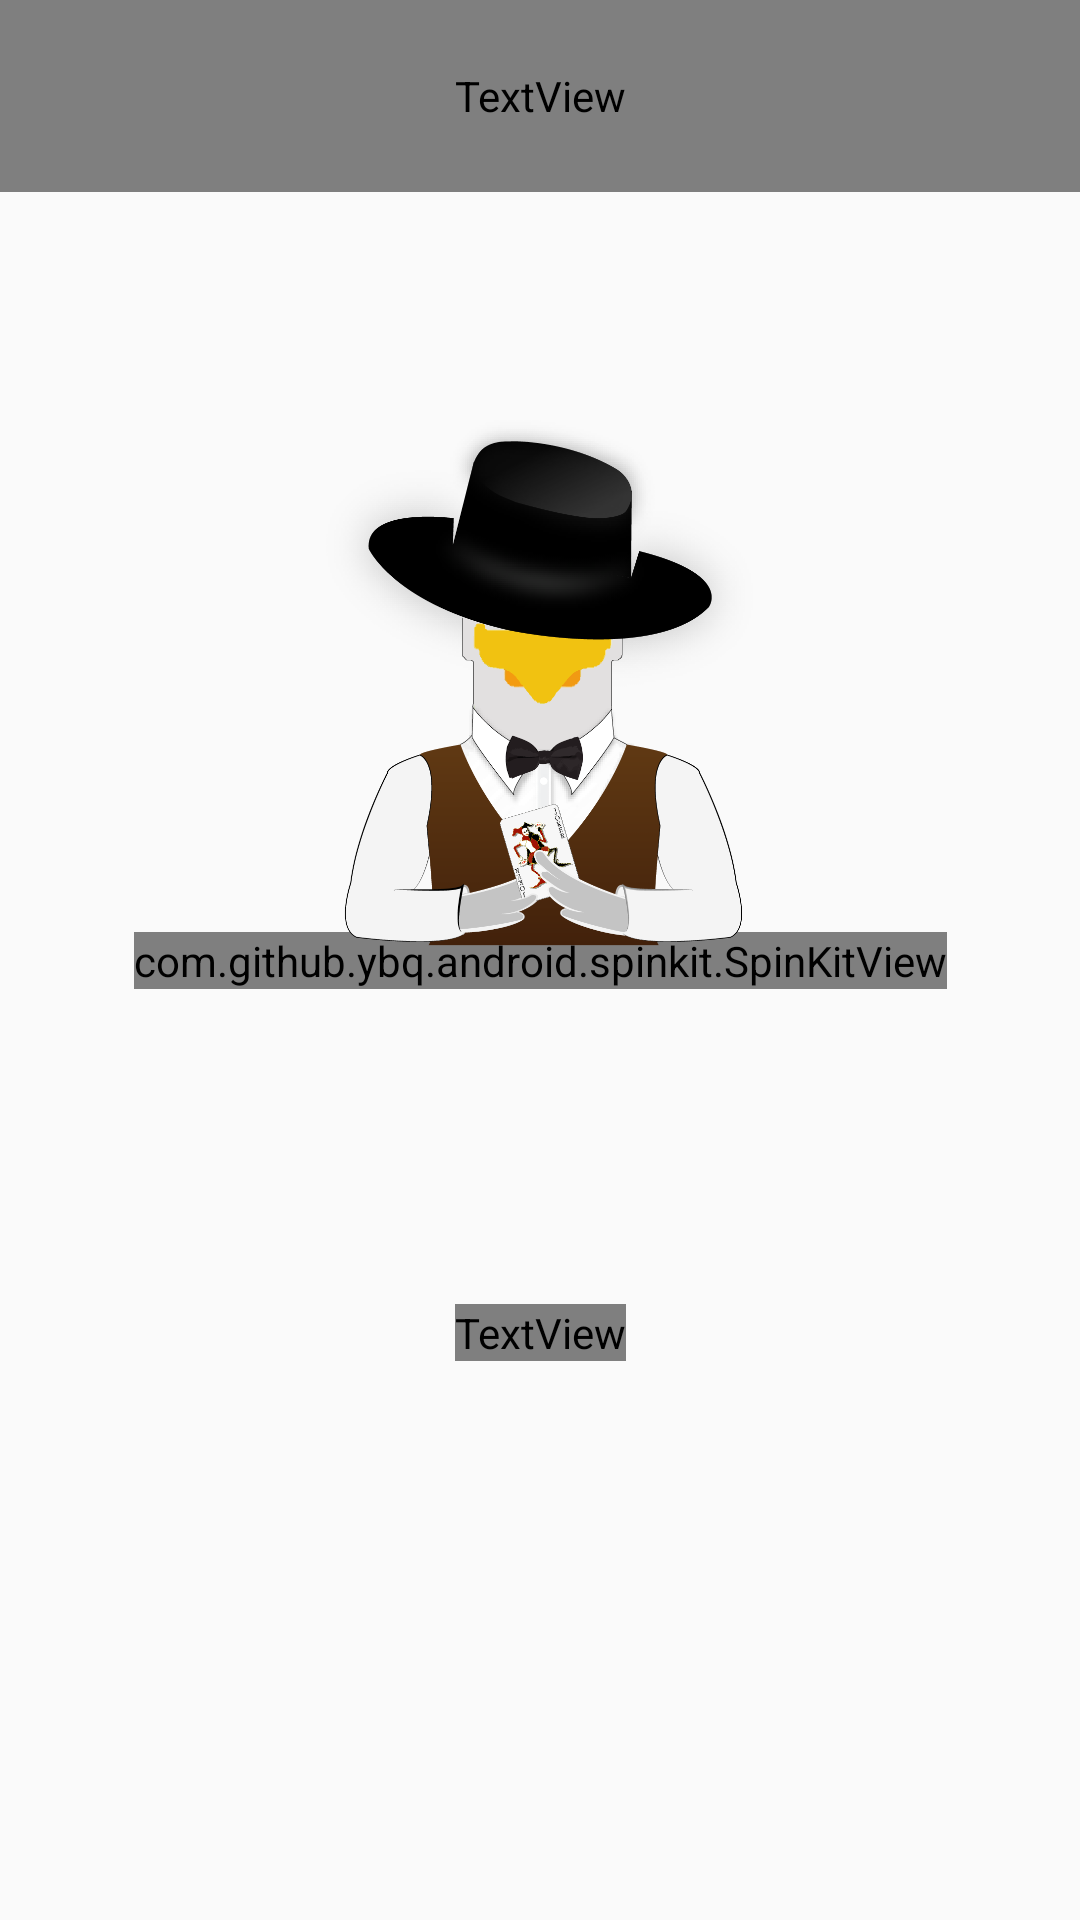

The Android layout XML behind this screen, and the referenced resources:
<!-- AndroidManifest.xml: application theme BOSMAppTheme -->
<!-- res/layout/fragment_home.xml -->
<?xml version="1.0" encoding="utf-8"?>
<androidx.constraintlayout.widget.ConstraintLayout xmlns:android="http://schemas.android.com/apk/res/android"
    xmlns:app="http://schemas.android.com/apk/res-auto"
    xmlns:tools="http://schemas.android.com/tools"
    android:layout_width="match_parent"
    android:layout_height="match_parent"
    android:tag="home_frag"
    tools:context=".fragments.Home">

    <androidx.recyclerview.widget.RecyclerView
        android:id="@+id/recycler_view"
        android:layout_width="match_parent"
        android:layout_height="0dp"
        android:paddingTop="20dp"
        android:clipToPadding="false"
        android:scrollbars="vertical"
        app:layout_constraintBottom_toBottomOf="parent"
        app:layout_constraintEnd_toEndOf="parent"
        app:layout_constraintHorizontal_bias="0.0"
        app:layout_constraintStart_toStartOf="parent"
        app:layout_constraintTop_toTopOf="@+id/guideline21"
        />

    <androidx.constraintlayout.widget.Guideline
        android:id="@+id/guideline21"
        android:layout_width="wrap_content"
        android:layout_height="wrap_content"
        android:orientation="horizontal"
        app:layout_constraintGuide_percent="0.1" />


    <RelativeLayout
        android:layout_width="match_parent"
        android:layout_height="0dp"
        app:layout_constraintEnd_toEndOf="parent"
        app:layout_constraintStart_toStartOf="parent"
        app:layout_constraintTop_toTopOf="parent"
        app:layout_constraintBottom_toTopOf="@id/guideline21"
        >

        <TextView
            android:layout_width="match_parent"
            android:layout_height="match_parent"
            android:layout_marginStart="-20dp"
            android:layout_marginTop="-20dp"
            android:layout_marginEnd="-20dp"
            android:layout_marginBottom="-20dp"
            android:background="@drawable/upper_bar"
            android:fontFamily="@font/oswald"
            android:gravity="center"
            android:text="UPCOMING MATCHES"
            android:textColor="@color/white"
            android:textSize="25sp" />

    </RelativeLayout>
    <com.github.ybq.android.spinkit.SpinKitView
        android:layout_width="wrap_content"
        android:layout_height="wrap_content"
        app:layout_constraintRight_toRightOf="parent"
        app:layout_constraintLeft_toLeftOf="parent"
        app:layout_constraintTop_toTopOf="parent"
        app:layout_constraintBottom_toBottomOf="parent"
        android:id="@+id/progressbarmatches"
        />

    <ImageView
        android:id="@+id/imageView"
        android:layout_width="200dp"
        android:layout_height="200dp"
        android:src="@drawable/final_baxter"
        app:layout_constraintBottom_toBottomOf="parent"
        app:layout_constraintHorizontal_bias="0.500"
        app:layout_constraintLeft_toLeftOf="parent"
        app:layout_constraintRight_toRightOf="parent"
        app:layout_constraintTop_toTopOf="parent"
        app:layout_constraintVertical_bias="0.300" />

    <TextView
        android:id="@+id/textView3"
        android:layout_width="wrap_content"
        android:layout_height="wrap_content"
        android:fontFamily="@font/oswald"
        android:text="Oops! It looks like there are no matches.\n Check back later"
        android:textAlignment="center"
        android:textSize="22sp"
        android:textColor="#ffffff"
        android:textStyle="bold"
        app:layout_constraintBottom_toBottomOf="parent"
        app:layout_constraintHorizontal_bias="0.500"
        app:layout_constraintLeft_toLeftOf="parent"
        app:layout_constraintRight_toRightOf="parent"
        app:layout_constraintTop_toTopOf="parent"
        app:layout_constraintVertical_bias="0.7" />
</androidx.constraintlayout.widget.ConstraintLayout>
<!-- resources referenced by this layout -->
<resources>
  <color name="white">#ffffff</color>
  <!-- drawable final_baxter: png bitmap (drawable, 104407 bytes) -->
  <!-- drawable upper_bar: png bitmap (drawable, 14067 bytes) -->
  <style name="BOSMAppTheme" parent="Theme.AppCompat.Light.NoActionBar">
          <item name="colorPrimary">@color/colorPrimary</item>
          <item name="colorPrimaryDark">@color/colorPrimaryDark</item>
          <item name="colorAccent">@color/colorAccent</item>
      </style>
  <color name="colorPrimary">#fafafa</color>
  <color name="colorPrimaryDark">#212121</color>
  <color name="colorAccent">#D81B60</color>
</resources>
